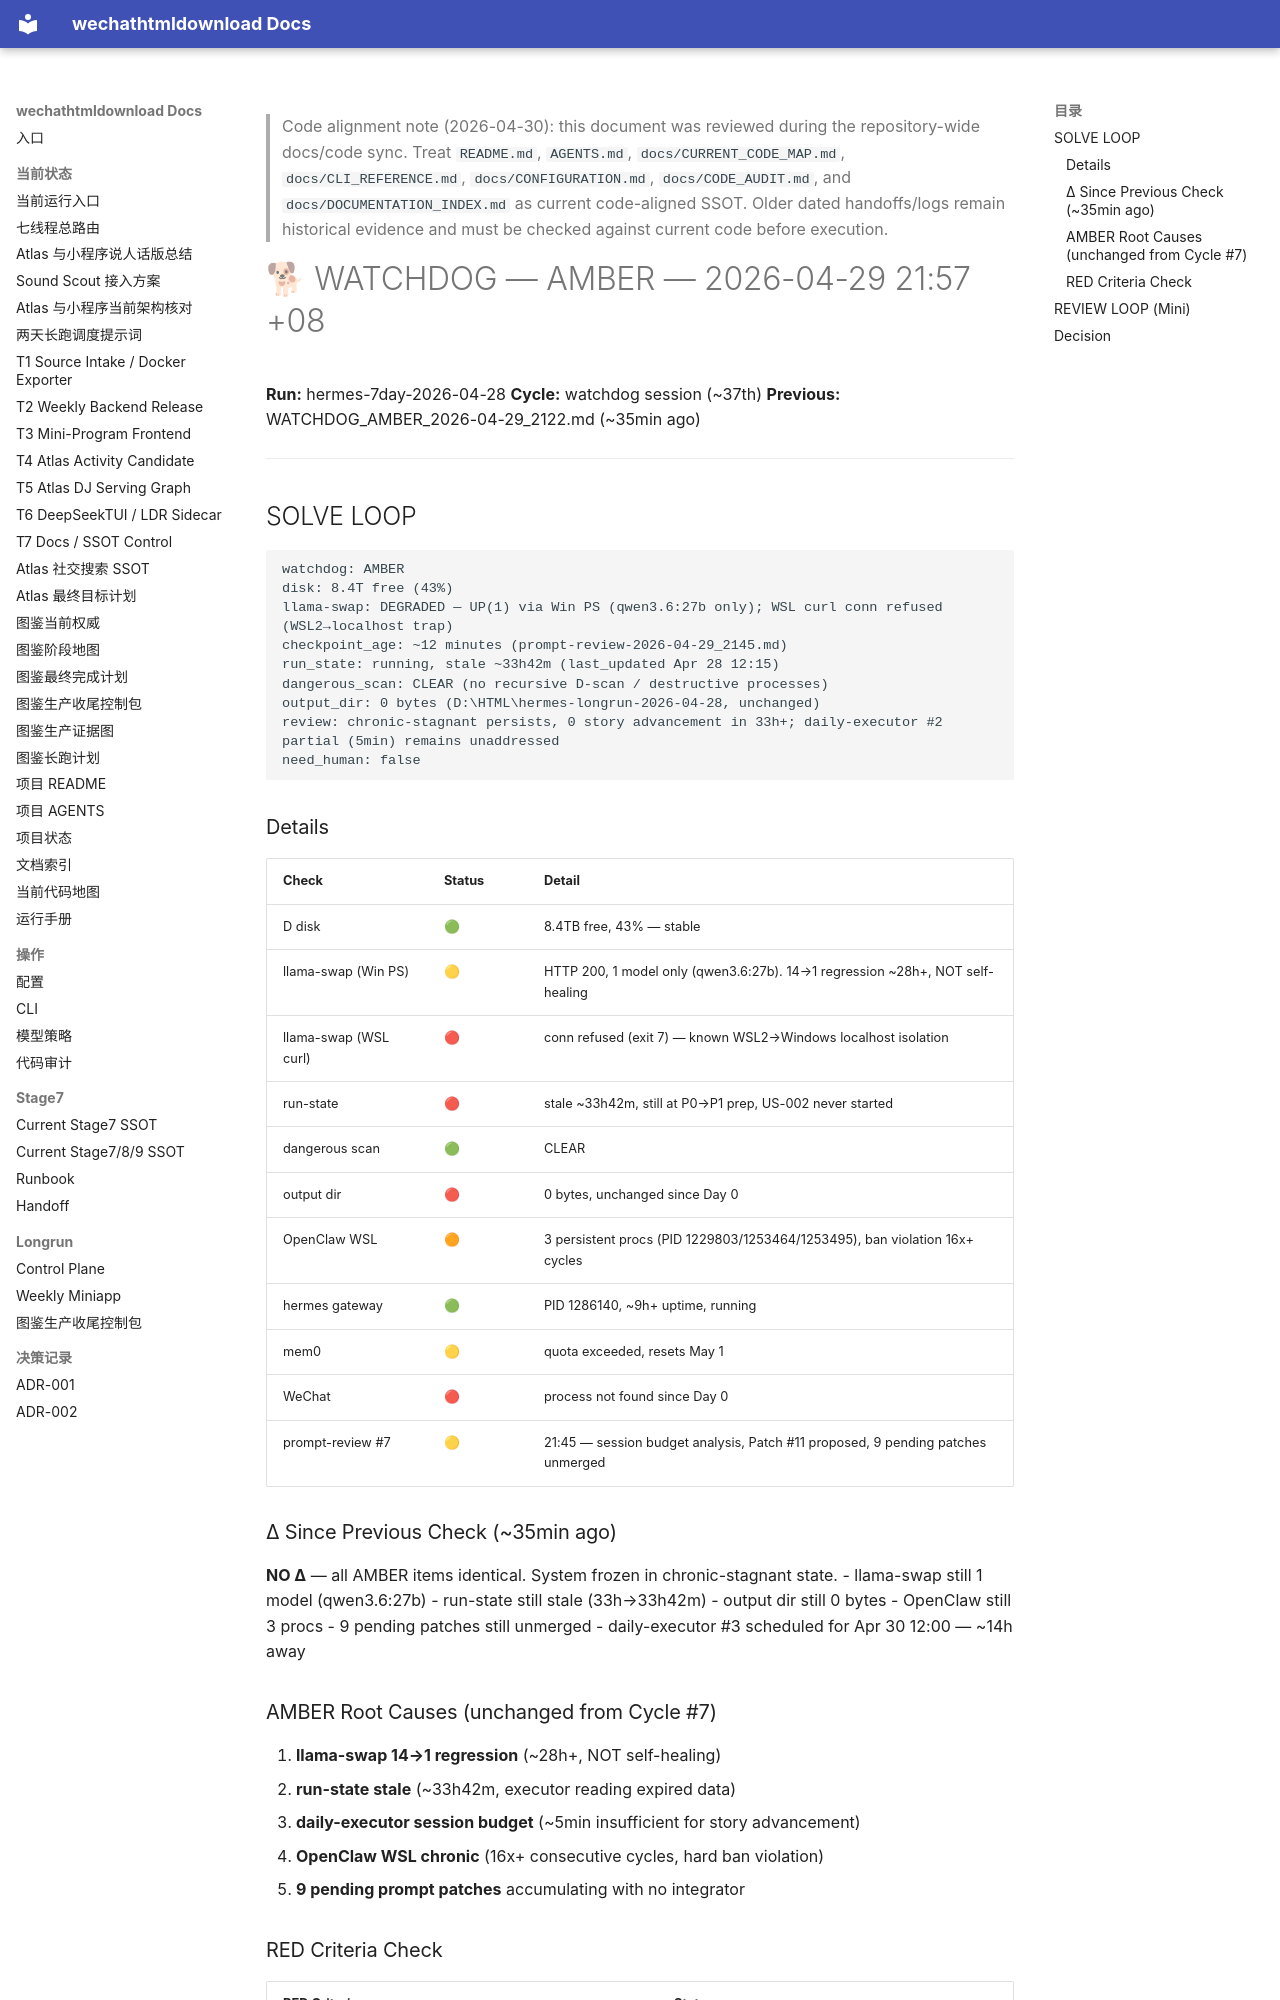

repository: yutianyu111602-glitch/wechathtmldownload · page: longrun/hermes-7day/reports/WATCHDOG_AMBER_2026-04-29_2157.html · generator: mkdocs

<!-- CODE_ALIGNMENT_2026_04_30_START -->
> Code alignment note (2026-04-30): this document was reviewed during the repository-wide docs/code sync. Treat `README.md`, `AGENTS.md`, `docs/CURRENT_CODE_MAP.md`, `docs/CLI_REFERENCE.md`, `docs/CONFIGURATION.md`, `docs/CODE_AUDIT.md`, and `docs/DOCUMENTATION_INDEX.md` as current code-aligned SSOT. Older dated handoffs/logs remain historical evidence and must be checked against current code before execution.
<!-- CODE_ALIGNMENT_2026_04_30_END -->

# 🐕 WATCHDOG — AMBER — 2026-04-29 21:57 +08

**Run:** hermes-7day-2026-04-28
**Cycle:** watchdog session (~37th)
**Previous:** WATCHDOG_AMBER_2026-04-29_2122.md (~35min ago)

---

## SOLVE LOOP

```
watchdog: AMBER
disk: 8.4T free (43%)
llama-swap: DEGRADED — UP(1) via Win PS (qwen3.6:27b only); WSL curl conn refused (WSL2→localhost trap)
checkpoint_age: ~12 minutes (prompt-review-2026-04-29_2145.md)
run_state: running, stale ~33h42m (last_updated Apr 28 12:15)
dangerous_scan: CLEAR (no recursive D-scan / destructive processes)
output_dir: 0 bytes (D:\HTML\hermes-longrun-2026-04-28, unchanged)
review: chronic-stagnant persists, 0 story advancement in 33h+; daily-executor #2 partial (5min) remains unaddressed
need_human: false
```

### Details

| Check | Status | Detail |
|-------|--------|--------|
| D disk | 🟢 | 8.4TB free, 43% — stable |
| llama-swap (Win PS) | 🟡 | HTTP 200, 1 model only (qwen3.6:27b). 14→1 regression ~28h+, NOT self-healing |
| llama-swap (WSL curl) | 🔴 | conn refused (exit 7) — known WSL2→Windows localhost isolation |
| run-state | 🔴 | stale ~33h42m, still at P0→P1 prep, US-002 never started |
| dangerous scan | 🟢 | CLEAR |
| output dir | 🔴 | 0 bytes, unchanged since Day 0 |
| OpenClaw WSL | 🟠 | 3 persistent procs (PID 1229803/1253464/1253495), ban violation 16x+ cycles |
| hermes gateway | 🟢 | PID 1286140, ~9h+ uptime, running |
| mem0 | 🟡 | quota exceeded, resets May 1 |
| WeChat | 🔴 | process not found since Day 0 |
| prompt-review #7 | 🟡 | 21:45 — session budget analysis, Patch #11 proposed, 9 pending patches unmerged |

### Δ Since Previous Check (~35min ago)

**NO Δ** — all AMBER items identical. System frozen in chronic-stagnant state.
- llama-swap still 1 model (qwen3.6:27b)
- run-state still stale (33h→33h42m)
- output dir still 0 bytes
- OpenClaw still 3 procs
- 9 pending patches still unmerged
- daily-executor #3 scheduled for Apr 30 12:00 — ~14h away
